Run: headless pygame with SDL's dummy video driver; simulated clock (each Clock.tick advances the game by its frame time, no real sleeping); random seed 0; keys injected as events and as key.get_pressed() state; mouse plan: one left click at the window centre at the start of phase 2, then a move to the lower-right quarter at the start of phase 3.
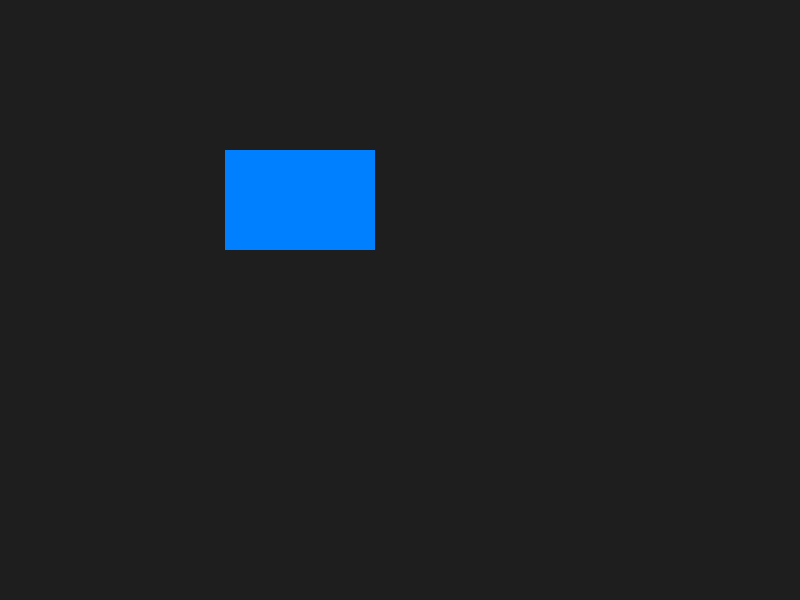
Frame 1 of 4 · flips 1–60 · no input
Frame 2 of 4 · flips 61–180 · clicked the window centre · tapped SPACE, RETURN · held RIGHT (→), D · screen unchanged from frame 1, image omitted
Frame 3 of 4 · flips 181–300 · moved the mouse to the lower-right quarter · held DOWN (↓), S · screen unchanged from frame 2, image omitted
Frame 4 of 4 · flips 301–420 · held LEFT (←), A, UP (↑), W · screen unchanged from frame 3, image omitted

The pygame program that drew these frames:

import pygame
import sys

# Inicializa o Pygame
pygame.init()

# Configurações da tela
WIDTH, HEIGHT = 800, 600
screen = pygame.display.set_mode((WIDTH, HEIGHT))
pygame.display.set_caption("Arrastar e Rotacionar Retângulo")

# Cores
RECT_COLOR = (0, 128, 255)
HIGHLIGHT_COLOR = (100, 180, 255)
BG_COLOR = (30, 30, 30)

# Retângulo como superfície
rect_size = (150, 100)
base_surface = pygame.Surface(rect_size, pygame.SRCALPHA)
base_surface.fill(RECT_COLOR)

# Estado do retângulo
rect_pos = pygame.Vector2(300, 200)
angle = 0
dragging = False
offset = pygame.Vector2(0, 0)

clock = pygame.time.Clock()

while True:
    screen.fill(BG_COLOR)

    for event in pygame.event.get():
        if event.type == pygame.QUIT:
            pygame.quit()
            sys.exit()

        elif event.type == pygame.MOUSEBUTTONDOWN:
            mouse_pos = pygame.Vector2(event.pos)

            # Gira com botão direito SOMENTE se estiver selecionado
            if event.button == 3 and dragging:
                angle += 15
                angle %= 360

            # Seleciona com botão esquerdo
            elif event.button == 1:
                # Gira o retângulo para colisão precisa
                test_surface = pygame.transform.rotate(base_surface, angle)
                test_rect = test_surface.get_rect(center=rect_pos)

                if test_rect.collidepoint(event.pos):
                    dragging = True
                    offset = rect_pos - mouse_pos

        elif event.type == pygame.MOUSEBUTTONUP:
            if event.button == 1:
                dragging = False

        elif event.type == pygame.MOUSEMOTION and dragging:
            rect_pos = pygame.Vector2(event.pos) + offset

    # Atualiza cor conforme estado
    current_color = HIGHLIGHT_COLOR if dragging else RECT_COLOR
    base_surface.fill(current_color)

    # Gira e desenha
    rotated_surface = pygame.transform.rotate(base_surface, angle)
    rotated_rect = rotated_surface.get_rect(center=rect_pos)
    screen.blit(rotated_surface, rotated_rect.topleft)

    pygame.display.flip()
    clock.tick(60)
